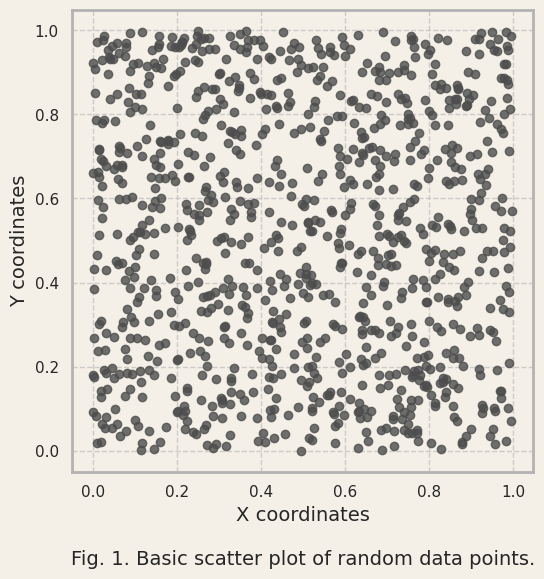
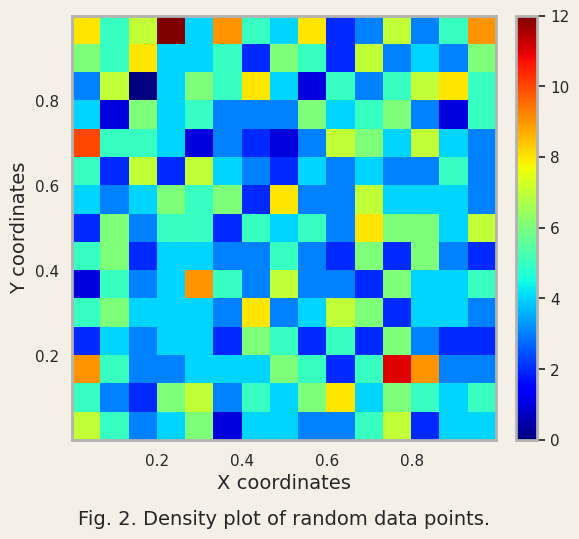
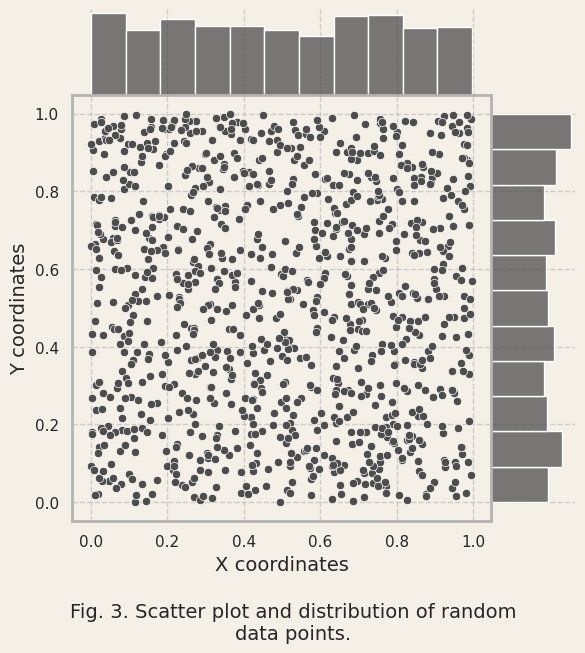
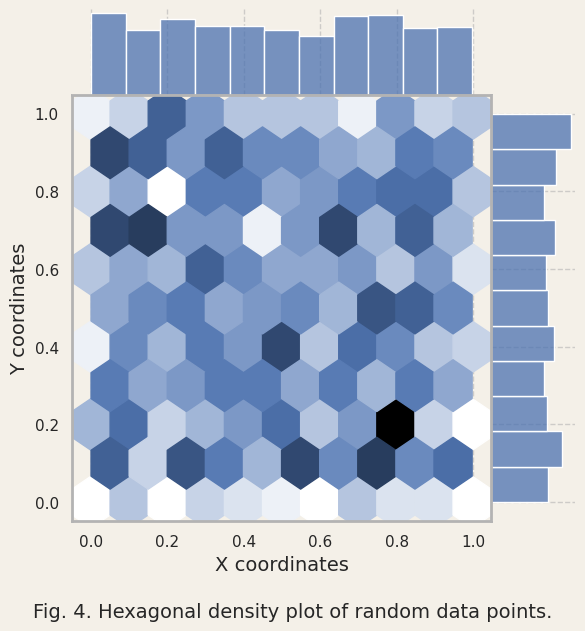
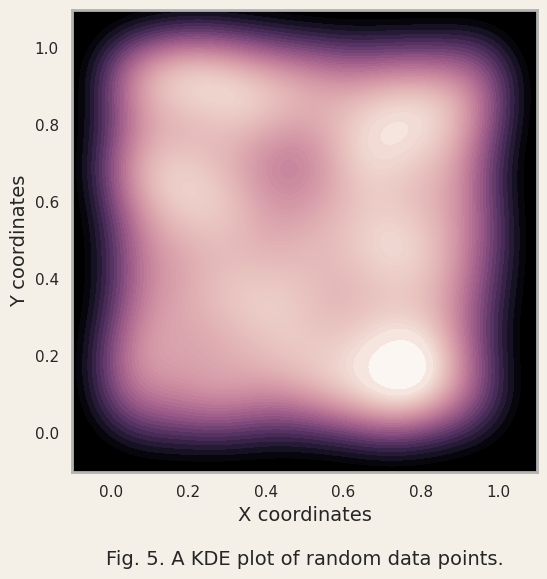

Reproduce these figures in Python, in order.
import numpy as np
import pandas as pd

import seaborn as sns
import matplotlib.cm as cm
import matplotlib.pyplot as plt
from mpl_toolkits.axes_grid1.axes_divider import make_axes_locatable

# Initialize seaborn with custom settings
# [redacted]
custom_settings = {
    'figure.facecolor': '#f4f0e8',
    'axes.facecolor': '#f4f0e8',
    'axes.edgecolor': '0.7',
    'axes.linewidth' : '2',
    'grid.color': '0.7',
    'grid.linestyle': '--',
    'grid.alpha': 0.6,
}
sns.set_theme(rc=custom_settings)

# Number of data points
N = 1000

# Generate arrays for containing x and y coordinates
xi = np.random.random(size=N)
yi = np.random.random(size=N)

# Coordinate vectors
data = np.c_[xi, yi]

fig, ax = plt.subplots(figsize=(6, 6))
ax.set_aspect('equal')

ax.scatter(*data.T, color='0.3', alpha=0.8)
ax.set_xlabel('X coordinates', fontsize=14)
ax.set_ylabel('Y coordinates', fontsize=14)
ax.set_title('Fig. 1. Basic scatter plot of random data points.',
             fontsize=14, y=-0.22)

plt.show()

fig, ax = plt.subplots(figsize=(6, 6))
ax.set_aspect('equal')

density = ax.hist2d(*data.T, bins=15, cmap=cm.jet)
ax.set_xlabel('X coordinates', fontsize=14)
ax.set_ylabel('Y coordinates', fontsize=14)
ax.set_title('Fig. 2. Density plot of random data points.',
             fontsize=14, y=-0.22)

# Standard way of creating a supporting axis for a colorbar. This ensures
# that the colorbar is the same height/length of the plot we want to
# attach it to.
#
# This routine will generate a new axis that we should pass into the
# `cax` argument of the `plt.colorbar()` function.
divider = make_axes_locatable(ax)
cax = divider.append_axes('right', size='5%', pad=0.2)
plt.colorbar(density[3], cax=cax)

plt.show()

# Load random points into a pandas DataFrame
df = pd.DataFrame({'x': data[:,0], 'y': data[:,1]})

fig = sns.jointplot(data=df, x='x', y='y',
                       kind='scatter', color='0.3', height=6, space=0)

fig.set_axis_labels('X coordinates', 'Y coordinates', fontsize=14)
fig.fig.suptitle('Fig. 3. Scatter plot and distribution of random\ndata points.',
                 fontsize=14, y=-0.018)

plt.show()

fig = sns.jointplot(data=df, x='x', y='y',
                    kind='hex', height=6, space=0)

fig.set_axis_labels('X coordinates', 'Y coordinates', fontsize=14)
fig.fig.suptitle('Fig. 4. Hexagonal density plot of random data points.',
                 fontsize=14, y=-0.018)

plt.show()

fig, ax = plt.subplots(figsize=(6, 6),
                       subplot_kw={'facecolor': 'black'})
ax.grid(False)

# Custom `seaborn` colormap
cmap = sns.cubehelix_palette(as_cmap=True, dark=0, light=1, reverse=True)
sns.kdeplot(data=df, x='x', y='y', cmap=cmap, n_levels=60, fill=True)

# Set axis limits to cut off large empty area
# These values ony work if (x,y) coordinates were pulled from the
# interval of [0,1] !
ax.set_xlim(-0.1, 1.1)
ax.set_ylim(-0.1, 1.1)

ax.set_xlabel('X coordinates', fontsize=14)
ax.set_ylabel('Y coordinates', fontsize=14)
ax.set_title('Fig. 5. A KDE plot of random data points.',
             fontsize=14, y=-0.22)

plt.show()

